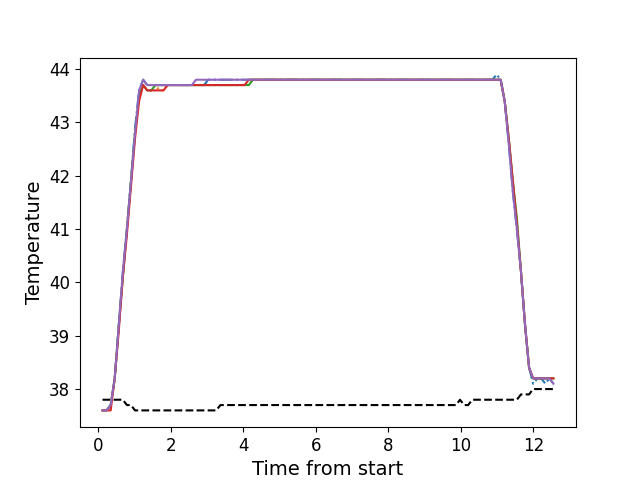

Values plotted in this chart, from the file beside it:
, times, neutral, z1, z2, z3, z4, z5
0, 0.113, 37.8, 37.6, 37.6, 37.6, 37.6, 37.6
1, 0.2246, 37.8, 37.6, 37.6, 37.6, 37.6, 37.6
2, 0.3372, 37.8, 37.7, 37.7, 37.7, 37.6, 37.7
3, 0.4488, 37.8, 38.2, 38.2, 38.2, 38.2, 38.2
4, 0.5615, 37.8, 39.2, 39.2, 39.2, 39.1, 39.2
5, 0.6731, 37.8, 40.2, 40.1, 40.1, 40.1, 40.2
6, 0.7847, 37.7, 41.0, 41.0, 41.0, 40.9, 41.0
7, 0.8969, 37.7, 41.9, 41.9, 41.9, 41.8, 41.9
8, 1.01, 37.6, 42.9, 42.8, 42.8, 42.7, 42.8
9, 1.121, 37.6, 43.6, 43.5, 43.5, 43.4, 43.6
10, 1.234, 37.6, 43.8, 43.7, 43.7, 43.7, 43.8
11, 1.345, 37.6, 43.7, 43.6, 43.6, 43.6, 43.7
12, 1.458, 37.6, 43.7, 43.6, 43.6, 43.6, 43.7
13, 1.57, 37.6, 43.7, 43.7, 43.7, 43.6, 43.7
14, 1.681, 37.6, 43.7, 43.6, 43.7, 43.6, 43.7
15, 1.794, 37.6, 43.7, 43.6, 43.7, 43.6, 43.7
16, 1.906, 37.6, 43.7, 43.7, 43.7, 43.7, 43.7
17, 2.018, 37.6, 43.7, 43.7, 43.7, 43.7, 43.7
18, 2.129, 37.6, 43.7, 43.7, 43.7, 43.7, 43.7
19, 2.242, 37.6, 43.7, 43.7, 43.7, 43.7, 43.7
20, 2.355, 37.6, 43.7, 43.7, 43.7, 43.7, 43.7
21, 2.466, 37.6, 43.7, 43.7, 43.7, 43.7, 43.7
22, 2.578, 37.6, 43.7, 43.7, 43.7, 43.7, 43.7
23, 2.69, 37.6, 43.7, 43.7, 43.7, 43.7, 43.8
24, 2.802, 37.6, 43.7, 43.7, 43.7, 43.7, 43.8
25, 2.914, 37.6, 43.7, 43.7, 43.7, 43.7, 43.8
26, 3.026, 37.6, 43.8, 43.7, 43.7, 43.7, 43.8
27, 3.139, 37.6, 43.8, 43.7, 43.7, 43.7, 43.8
28, 3.251, 37.6, 43.8, 43.7, 43.7, 43.7, 43.8
29, 3.363, 37.7, 43.8, 43.7, 43.7, 43.7, 43.8
30, 3.475, 37.7, 43.8, 43.7, 43.7, 43.7, 43.8
31, 3.586, 37.7, 43.8, 43.7, 43.7, 43.7, 43.8
32, 3.699, 37.7, 43.8, 43.7, 43.7, 43.7, 43.8
33, 3.811, 37.7, 43.8, 43.7, 43.7, 43.7, 43.8
34, 3.923, 37.7, 43.8, 43.7, 43.7, 43.7, 43.8
35, 4.035, 37.7, 43.8, 43.7, 43.7, 43.7, 43.8
36, 4.147, 37.7, 43.8, 43.7, 43.7, 43.8, 43.8
37, 4.259, 37.7, 43.8, 43.8, 43.8, 43.8, 43.8
38, 4.37, 37.7, 43.8, 43.8, 43.8, 43.8, 43.8
39, 4.483, 37.7, 43.8, 43.8, 43.8, 43.8, 43.8
40, 4.595, 37.7, 43.8, 43.8, 43.8, 43.8, 43.8
41, 4.707, 37.7, 43.8, 43.8, 43.8, 43.8, 43.8
42, 4.819, 37.7, 43.8, 43.8, 43.8, 43.8, 43.8
43, 4.932, 37.7, 43.8, 43.8, 43.8, 43.8, 43.8
44, 5.043, 37.7, 43.8, 43.8, 43.8, 43.8, 43.8
45, 5.156, 37.7, 43.8, 43.8, 43.8, 43.8, 43.8
46, 5.268, 37.7, 43.8, 43.8, 43.8, 43.8, 43.8
47, 5.38, 37.7, 43.8, 43.8, 43.8, 43.8, 43.8
48, 5.492, 37.7, 43.8, 43.8, 43.8, 43.8, 43.8
49, 5.603, 37.7, 43.8, 43.8, 43.8, 43.8, 43.8
50, 5.716, 37.7, 43.8, 43.8, 43.8, 43.8, 43.8
51, 5.828, 37.7, 43.8, 43.8, 43.8, 43.8, 43.8
52, 5.94, 37.7, 43.8, 43.8, 43.8, 43.8, 43.8
53, 6.052, 37.7, 43.8, 43.8, 43.8, 43.8, 43.8
54, 6.164, 37.7, 43.8, 43.8, 43.8, 43.8, 43.8
55, 6.276, 37.7, 43.8, 43.8, 43.8, 43.8, 43.8
56, 6.388, 37.7, 43.8, 43.8, 43.8, 43.8, 43.8
57, 6.5, 37.7, 43.8, 43.8, 43.8, 43.8, 43.8
58, 6.612, 37.7, 43.8, 43.8, 43.8, 43.8, 43.8
59, 6.724, 37.7, 43.8, 43.8, 43.8, 43.8, 43.8
... 52 more rows
